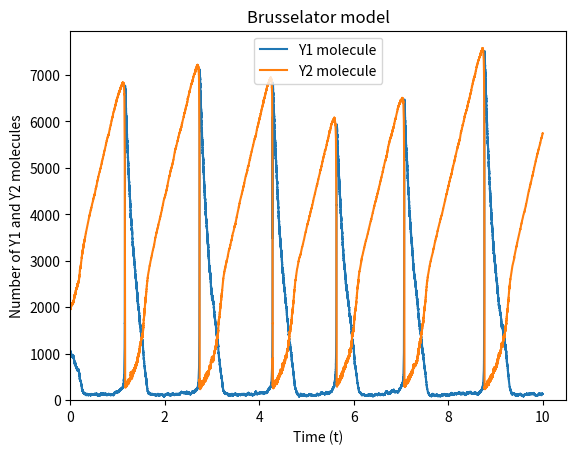
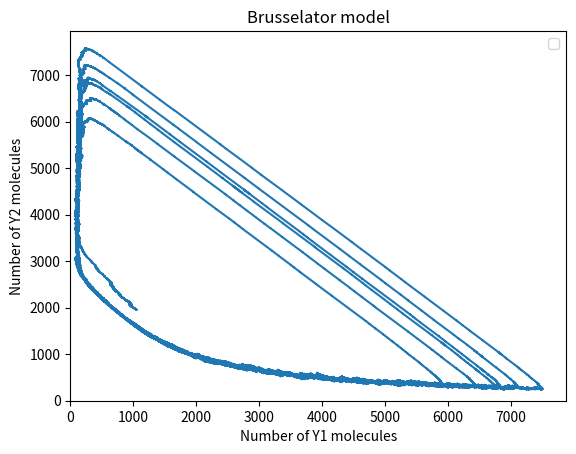

Recreate these plots in Python, in order.
#STOCHASTIC SIMULATION OF COUPLED CHEMICAL REACTIONS - BRUSSELATOR REACTION MODEL
 
import random
import math
import matplotlib.pyplot as plt
import numpy as np

# Reactions
# X-----> Y1 with c1
# X2 + Y1 ------> Y2 + Z1 with c2
# 2Y1 + Y2 -----> 3Y1 with c3
# Y1 ----> Z2 with c4

#Define initial conditions
Y1 = 1000
Y2 = 2000

#Define reaction rates
c1X, c2X2, c3, c4 = 5000, 50, 0.00005, 5

#Define time parameters
t = 0
finalt = 10

#Initialize array to store values
tp = [0]
Y1_v = [Y1]
Y2_v = [Y2]

#Simulate the reactions
while t < finalt and (Y1>0 or Y2>0):
    #Calculate propensity function for each reaction
    a1 = c1X
    a2 = c2X2*Y1
    a3 = c3*Y2*Y1*(Y1-1)/2
    a4 = c4*Y1
    #calculate total propensity function
    ao = a1+a2+a3+a4

    r1 = random.uniform(0,1) #Generate a random number for choosing time step

    #Update time steps
    if ao > 0:
        tau = (1/ao)*math.log(1/r1)
    else:
        tau = float('int')
    t = t+tau

    r2 = random.uniform(0,1) #Generate a random number for choosing reactions

    #Update the populations based on the reactions
    if ao*r2 < a1:
        Y1 += 1
    elif ao*r2 < a1+a2:
        Y2 = Y2 + 1
        Y1 = Y1 - 1
    elif ao*r2 < a1+a2+a3:
        Y2 = Y2 - 1
        Y1 = Y1 + 1
    elif ao*r2 < a1+a2+a3+a4:
        Y1 = Y1 - 1    

    #Append the values
    tp.append(t)
    Y1_v.append(Y1)
    Y2_v.append(Y2)

#Plot the reults   
plt.plot(tp,Y1_v,label='Y1 molecule')
plt.plot(tp,Y2_v,label='Y2 molecule')
plt.xlabel('Time (t)')
plt.ylabel('Number of Y1 and Y2 molecules')
plt.xlim(left = 0)
plt.ylim(bottom =0)
plt.title('Brusselator model')
plt.legend()
plt.show()

plt.plot(Y1_v,Y2_v)
plt.xlabel('Number of Y1 molecules')
plt.ylabel('Number of Y2 molecules')
plt.title('Brusselator model')
plt.xlim(left = 0)
plt.ylim(bottom =0)
plt.legend()
plt.show()
